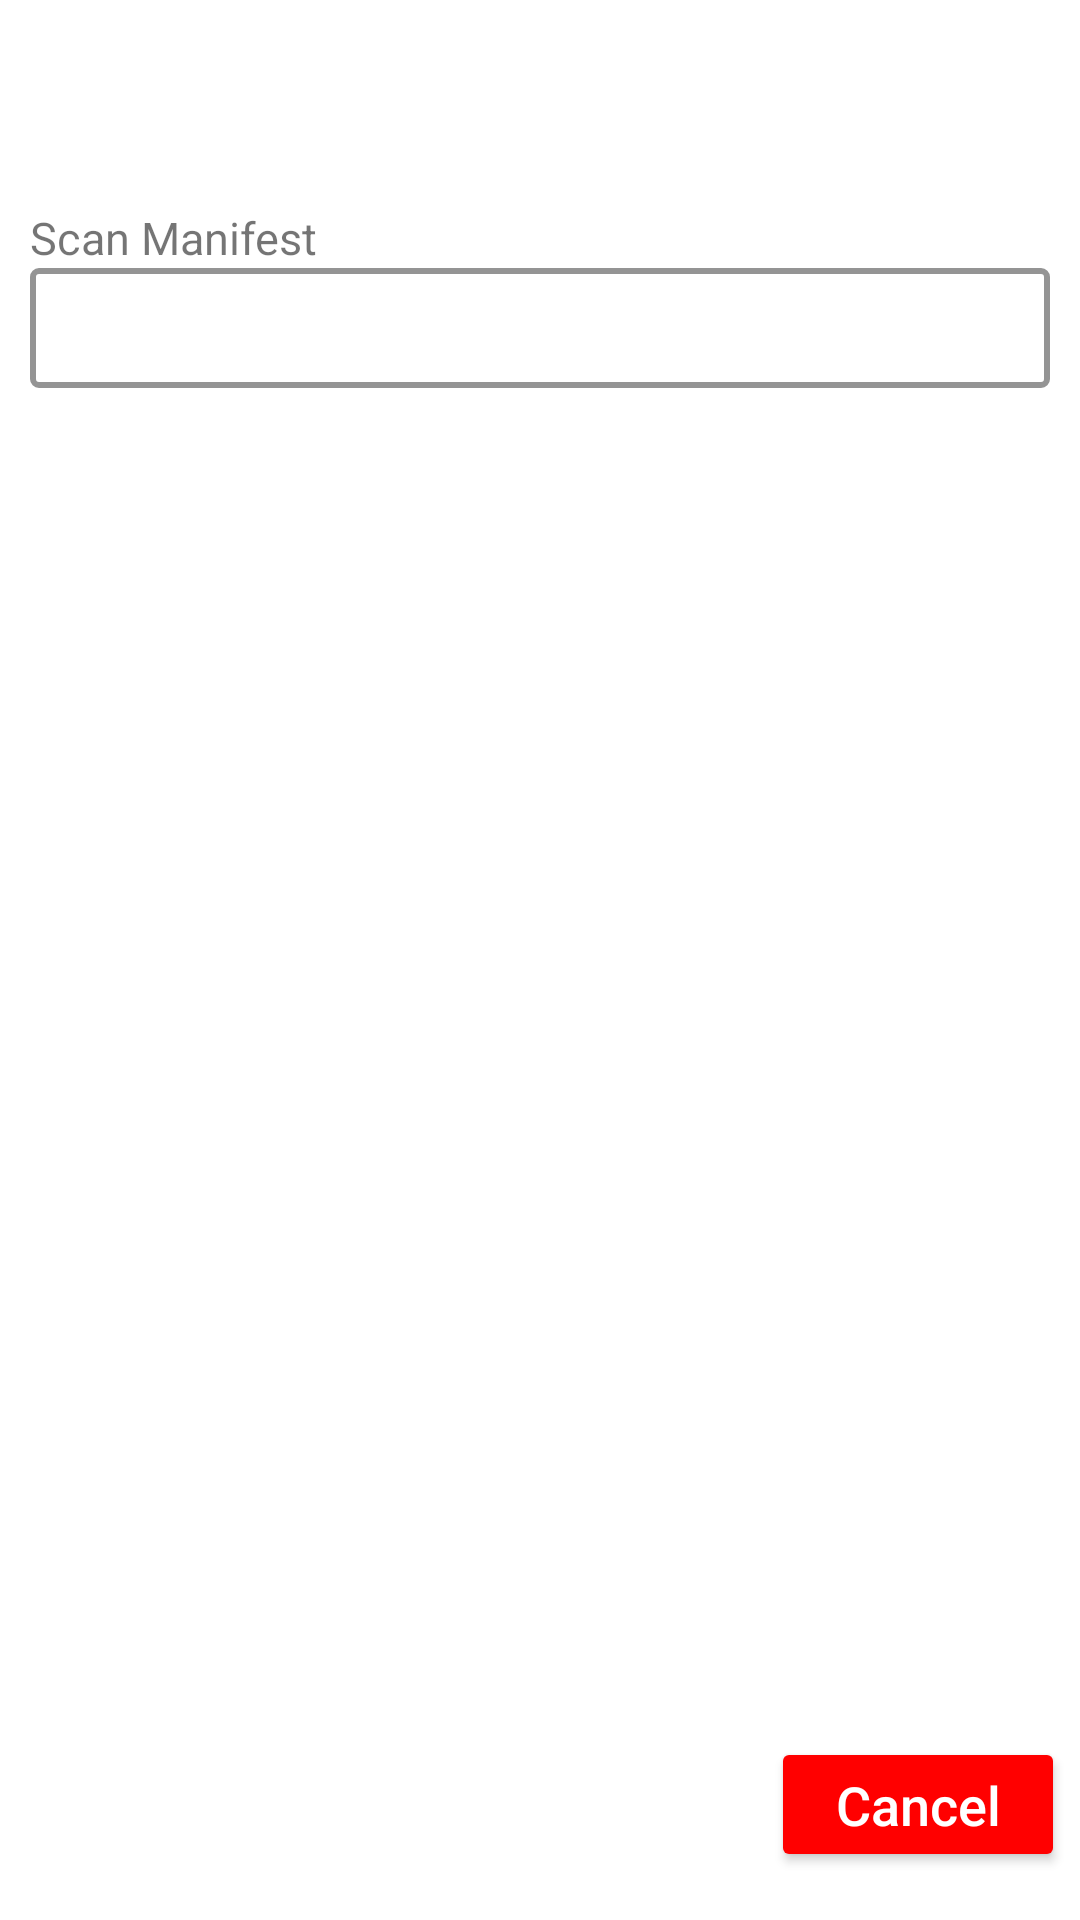

Write the Android layout XML for this screen, with the resource values it uses.
<!-- AndroidManifest.xml: application theme Theme.RCS_TACI -->
<!-- res/layout/receiving_manifest.xml -->
<?xml version="1.0" encoding="utf-8"?>
<androidx.constraintlayout.widget.ConstraintLayout xmlns:android="http://schemas.android.com/apk/res/android"
    xmlns:app="http://schemas.android.com/apk/res-auto"
    xmlns:tools="http://schemas.android.com/tools"
    android:layout_width="match_parent"
    android:layout_height="match_parent"
    tools:context=".receiving_manifest">

    <LinearLayout
        android:id="@+id/ll1deliverywh"
        android:layout_width="match_parent"
        android:layout_height="wrap_content"
        android:layout_alignParentTop="true"
        android:layout_alignParentBottom="true"
        android:orientation="vertical"
        app:layout_constraintTop_toTopOf="parent"
        tools:ignore="MissingConstraints"
        tools:layout_editor_absoluteX="10dp">

        <androidx.appcompat.widget.Toolbar
            android:id="@+id/toolbar"
            android:layout_width="match_parent"
            android:layout_height="wrap_content">
            android:background="@color/colorPrimary"
            android:theme="@style/ThemeOverlay.AppCompat.Dark" />
        </androidx.appcompat.widget.Toolbar>
    </LinearLayout>

    <LinearLayout
        android:id="@+id/lltoolbar"
        android:layout_width="match_parent"
        android:layout_height="wrap_content"
        android:layout_alignParentTop="true"
        android:layout_alignParentBottom="true"
        android:orientation="vertical"
        app:layout_constraintTop_toBottomOf="@+id/ll1deliverywh"
        tools:ignore="MissingConstraints"
        tools:layout_editor_absoluteX="-9dp">

        <androidx.constraintlayout.widget.ConstraintLayout
            android:id="@+id/ConstraintLayout2"
            android:layout_width="match_parent"
            android:layout_height="wrap_content"
            android:layout_below="@+id/ConstraintLayout1"
            android:layout_marginTop="3dp" />


        <TextView
            android:layout_width="fill_parent"
            android:layout_height="wrap_content"
            android:layout_marginLeft="10dp"
            android:layout_marginTop="10dp"
            android:layout_marginRight="10dp"
            android:hint="Search Here.."
            android:text="Scan Manifest"
            android:textSize="15dp"></TextView>


        style="@style/Widget.MaterialComponents.TextInputLayout.OutlinedBox"
        android:layout_width="match_parent"
        android:layout_height="wrap_content">

        <EditText
            android:id="@+id/edtscanmanifest"
            android:layout_width="fill_parent"
            android:layout_height="40dp"
            android:layout_marginLeft="10dp"
            android:layout_marginRight="10dp"
            android:background="@drawable/border"
            android:inputType="text"
            android:scrollbarSize="6dp"
            android:textAlignment="center"
            android:textSize="15dp" />

        <LinearLayout
            android:id="@+id/relativeLayoutinstallationmsgreturn"
            android:layout_width="fill_parent"
            android:layout_height="wrap_content"
            android:layout_marginLeft="10dp"
            android:layout_marginRight="10dp"
            android:layout_marginBottom="25dp"
            android:orientation="horizontal"
            app:layout_constraintBottom_toBottomOf="parent"
            tools:ignore="MissingConstraints"
            tools:layout_editor_absoluteX="0dp">

            <TextView
                android:id="@+id/msgreturn"
                android:layout_width="fill_parent"
                android:layout_height="wrap_content"
                android:layout_marginTop="20dp"
                android:text="dasdada"
                android:textAlignment="center"
                android:textSize="15dp"
                android:visibility="invisible"
                tools:ignore="MissingConstraints"
                tools:layout_editor_absoluteX="0dp"></TextView>
        </LinearLayout>
    </LinearLayout>

    <LinearLayout
        android:id="@+id/relativeLayoutinstallation"
        android:layout_width="fill_parent"
        android:layout_height="wrap_content"
        android:layout_marginBottom="16dp"
        android:orientation="horizontal"
        app:layout_constraintBottom_toBottomOf="parent"
        tools:ignore="MissingConstraints"
        tools:layout_editor_absoluteX="9dp">

        <View
            android:layout_width="0dp"
            android:layout_height="0dp"
            android:layout_weight="1" />

        <Button
            android:id="@+id/btncancelreceivingmanifest"
            android:layout_width="98dp"
            android:layout_height="45dp"
            android:layout_alignParentRight="true"
            android:layout_marginRight="5dp"
            android:backgroundTint="#FF0000"
            android:onClick="CancelScanManifest"
            android:text="Cancel"
            android:textAllCaps="false"
            android:textColor="#ffff"
            android:textSize="18sp" />
    </LinearLayout>
</androidx.constraintlayout.widget.ConstraintLayout>
<!-- resources referenced by this layout -->
<resources>
  <color name="colorPrimary">#0096FF</color>
  <!-- drawable border (drawable-v24) -->
  <?xml version="1.0" encoding="utf-8"?>
  <selector xmlns:android="http://schemas.android.com/apk/res/android"
      android:layout_height="wrap_content"
      android:layout_width="wrap_content">
      <item>
          <shape android:shape="rectangle">
              <solid android:color="#ffffff"/>
              <corners android:radius="2dp" />
              <stroke
                  android:width="2dp"
                  android:color="#949494"
                  />
          </shape>
      </item>
  </selector>
  <style name="Theme.RCS_TACI" parent="Theme.MaterialComponents.DayNight.DarkActionBar">
          
          <item name="colorPrimary">@color/purple_500</item>
          <item name="colorPrimaryVariant">@color/purple_700</item>
          <item name="colorOnPrimary">@color/white</item>
          
          <item name="colorSecondary">@color/teal_200</item>
          <item name="colorSecondaryVariant">@color/teal_700</item>
          <item name="colorOnSecondary">@color/black</item>
          
          <item name="android:statusBarColor" tools:targetApi="l">?attr/colorPrimaryVariant</item>
          
      </style>
  <color name="purple_500">#0096FF</color>
  <color name="purple_700">#0096FF</color>
  <color name="white">#FFFFFFFF</color>
  <color name="teal_200">#FF03DAC5</color>
  <color name="teal_700">#FF018786</color>
  <color name="black">#FF000000</color>
</resources>
